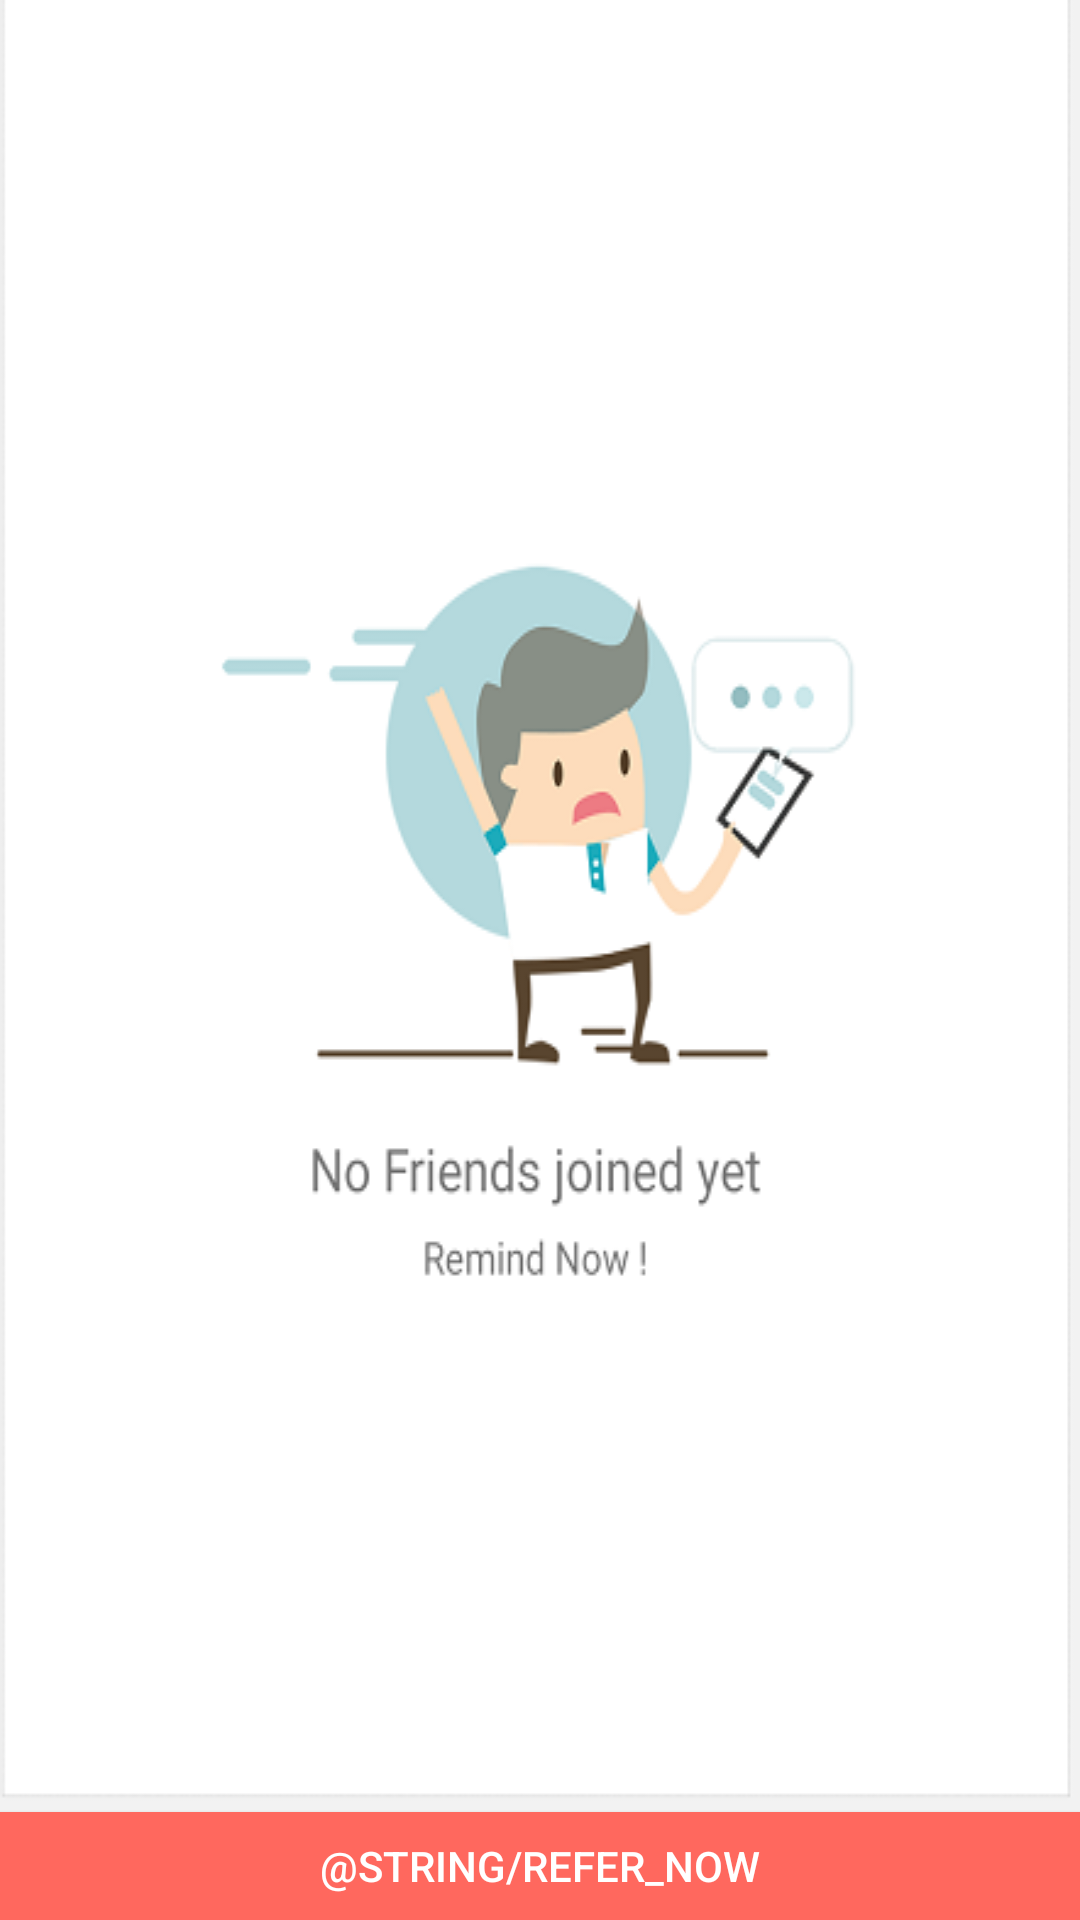

Here is an Android app screen rendered from its layout file. Give the layout XML and the strings, colors and styles it references.
<!-- AndroidManifest.xml: application theme Theme.Shopcluesclone -->
<!-- res/layout/fragment_your_friend.xml -->
<?xml version="1.0" encoding="utf-8"?>
<LinearLayout xmlns:android="http://schemas.android.com/apk/res/android"
    xmlns:tools="http://schemas.android.com/tools"
    android:layout_width="match_parent"
    android:layout_height="match_parent"
    android:orientation="vertical"
    tools:context=".fragments.YourFriendFragment">

    <ImageView
        android:layout_width="wrap_content"
        android:layout_height="wrap_content"
        android:background="@drawable/reedem"
        android:scaleType="center" />

    <Button
        android:id="@+id/btnReferNowYourFriend"
        android:layout_width="match_parent"
        android:layout_height="wrap_content"
        android:layout_marginTop="@dimen/dp_20"
        android:background="@color/orange"
        android:text="@string/refer_now"
        android:textColor="@color/white" />

</LinearLayout>
<!-- resources referenced by this layout -->
<resources>
  <color name="orange">#FF685E</color>
  <color name="white">#FFFFFFFF</color>
  <!-- drawable reedem: png bitmap (drawable, 27481 bytes) -->
  <style name="Theme.Shopcluesclone" parent="Theme.AppCompat.Light.NoActionBar">
          
          <item name="colorPrimary">@color/teal_200</item>
          <item name="colorPrimaryVariant">@color/purple_700</item>
  
  
          <item name="colorOnPrimary">@color/white</item>
          
          <item name="colorSecondary">@color/teal_200</item>
          <item name="colorSecondaryVariant">@color/teal_700</item>
          <item name="colorOnSecondary">@color/black</item>
          
          <item name="android:statusBarColor" tools:targetApi="l">?attr/colorPrimaryVariant</item>
          
      </style>
  <color name="teal_200">#FF03DAC5</color>
  <color name="purple_700">#FF3700B3</color>
  <color name="teal_700">#FF018786</color>
  <color name="black">#FF000000</color>
</resources>
